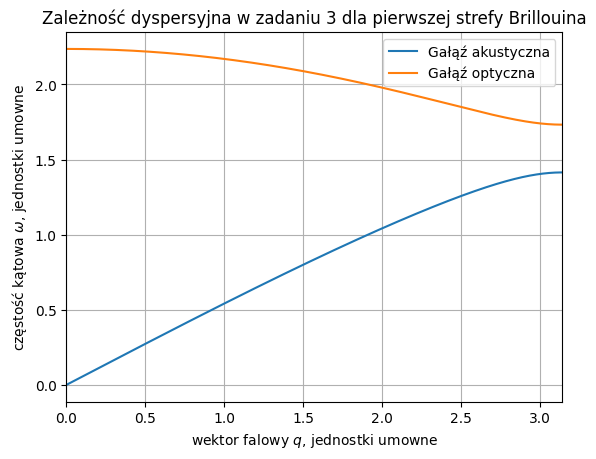

Source code (Python):
 # -*- coding: utf-8 -*-
 # ^ polskie znaki
import numpy as np
import matplotlib.pyplot as plt
import matplotlib
matplotlib.rc('font', family='Comic Sans MS') #some men just want to watch the world cooooomiiiic saaaaaanssssss
m1, m2 = 2, 3
a=1
k=3


#http://www.wolframalpha.com/input/?i=%282k%2Fm1-w%5E2%29*%282k%2Fm2-w%5E2%29-2*k%5E2%2Fm1%2Fm2*%281%2Bcos%28k*a%29%29%3D0
q=np.linspace(0,np.pi/a,1000000)
plt.xlim(0, np.pi/a)
w1 = np.sqrt((k*(m1+m2)-k*np.sqrt(m1**2+m2**2+2*m1*m2*np.cos(a*q)))/m1/m2)
w2 = np.sqrt((k*(m1+m2)+k*np.sqrt(m1**2+m2**2+2*m1*m2*np.cos(a*q)))/m1/m2)
plt.plot(q,w1, label="Gałąź akustyczna")
plt.plot(q,w2, label="Gałąź optyczna")
plt.xlabel(u'wektor falowy $q$, jednostki umowne')
plt.ylabel(u'częstość kątowa $\omega$, jednostki umowne')
plt.title("Zależność dyspersyjna w zadaniu 3 dla pierwszej strefy Brillouina")
plt.legend()
plt.grid()
plt.savefig("z3.png")
plt.show()
